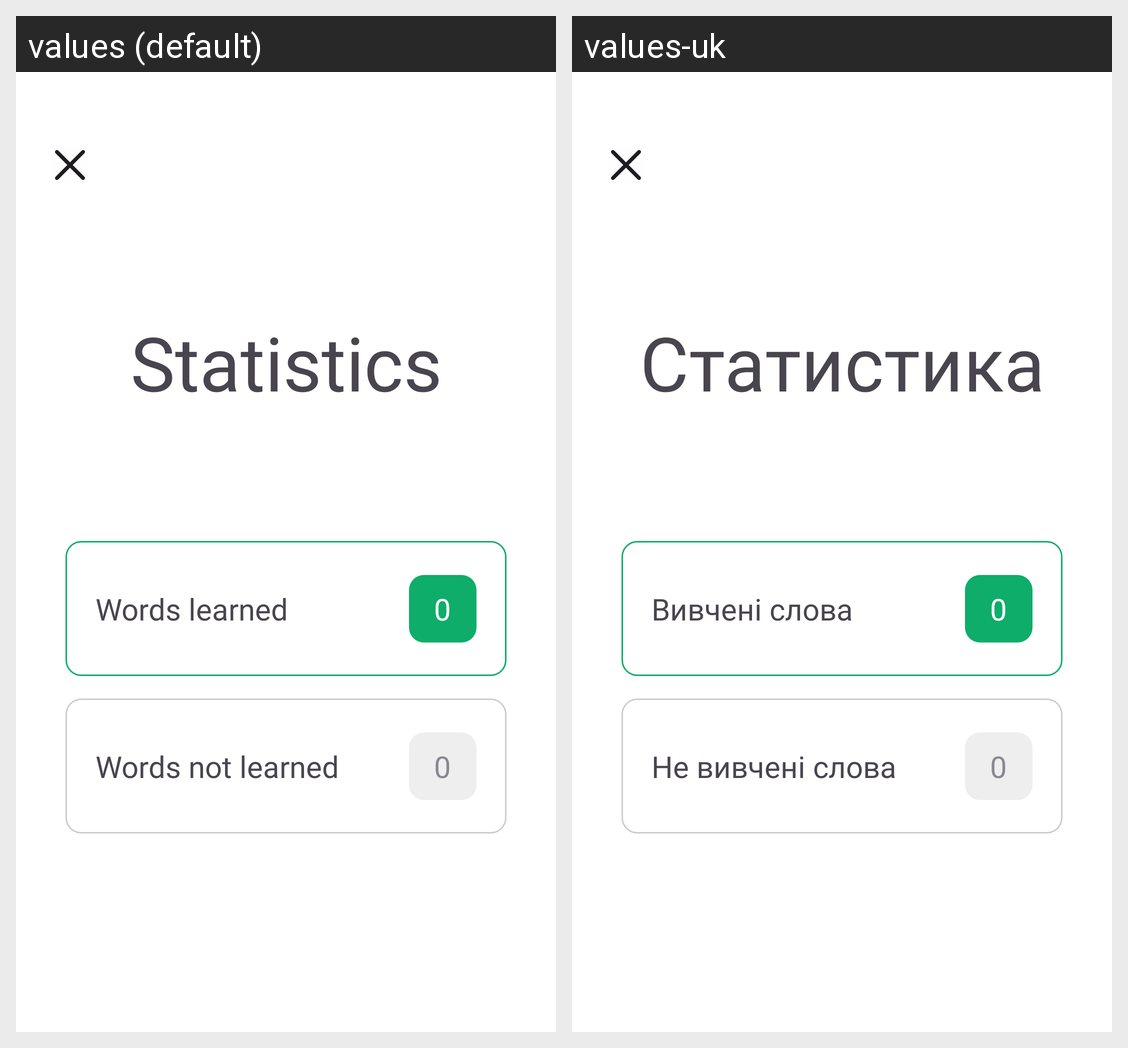

The Android screen above is rendered under two locales of the same app. Produce the string resources it draws, with the default and per-locale values.
Android screen res/layout/activity_statistics.xml rendered under 2 locales, left to right: values (default), values-uk. Device: Nexus 5 (rendered at 1080×1920; each locale shown at half size, 540×960, under a caption strip naming it); theme Theme.EnglishWordsAppN.
Strings drawn on this screen, with the default value and each locale's value (text and hints the layout hard-codes, and strings that could not be matched under every locale, appear in the picture but are not listed):

text_statistics
  values: Statistics
  values-uk: Cтатистика

text_learned
  values: Words learned
  values-uk: Вивчені слова

text_words_not_learned
  values: Words not learned
  values-uk: Не вивчені слова
